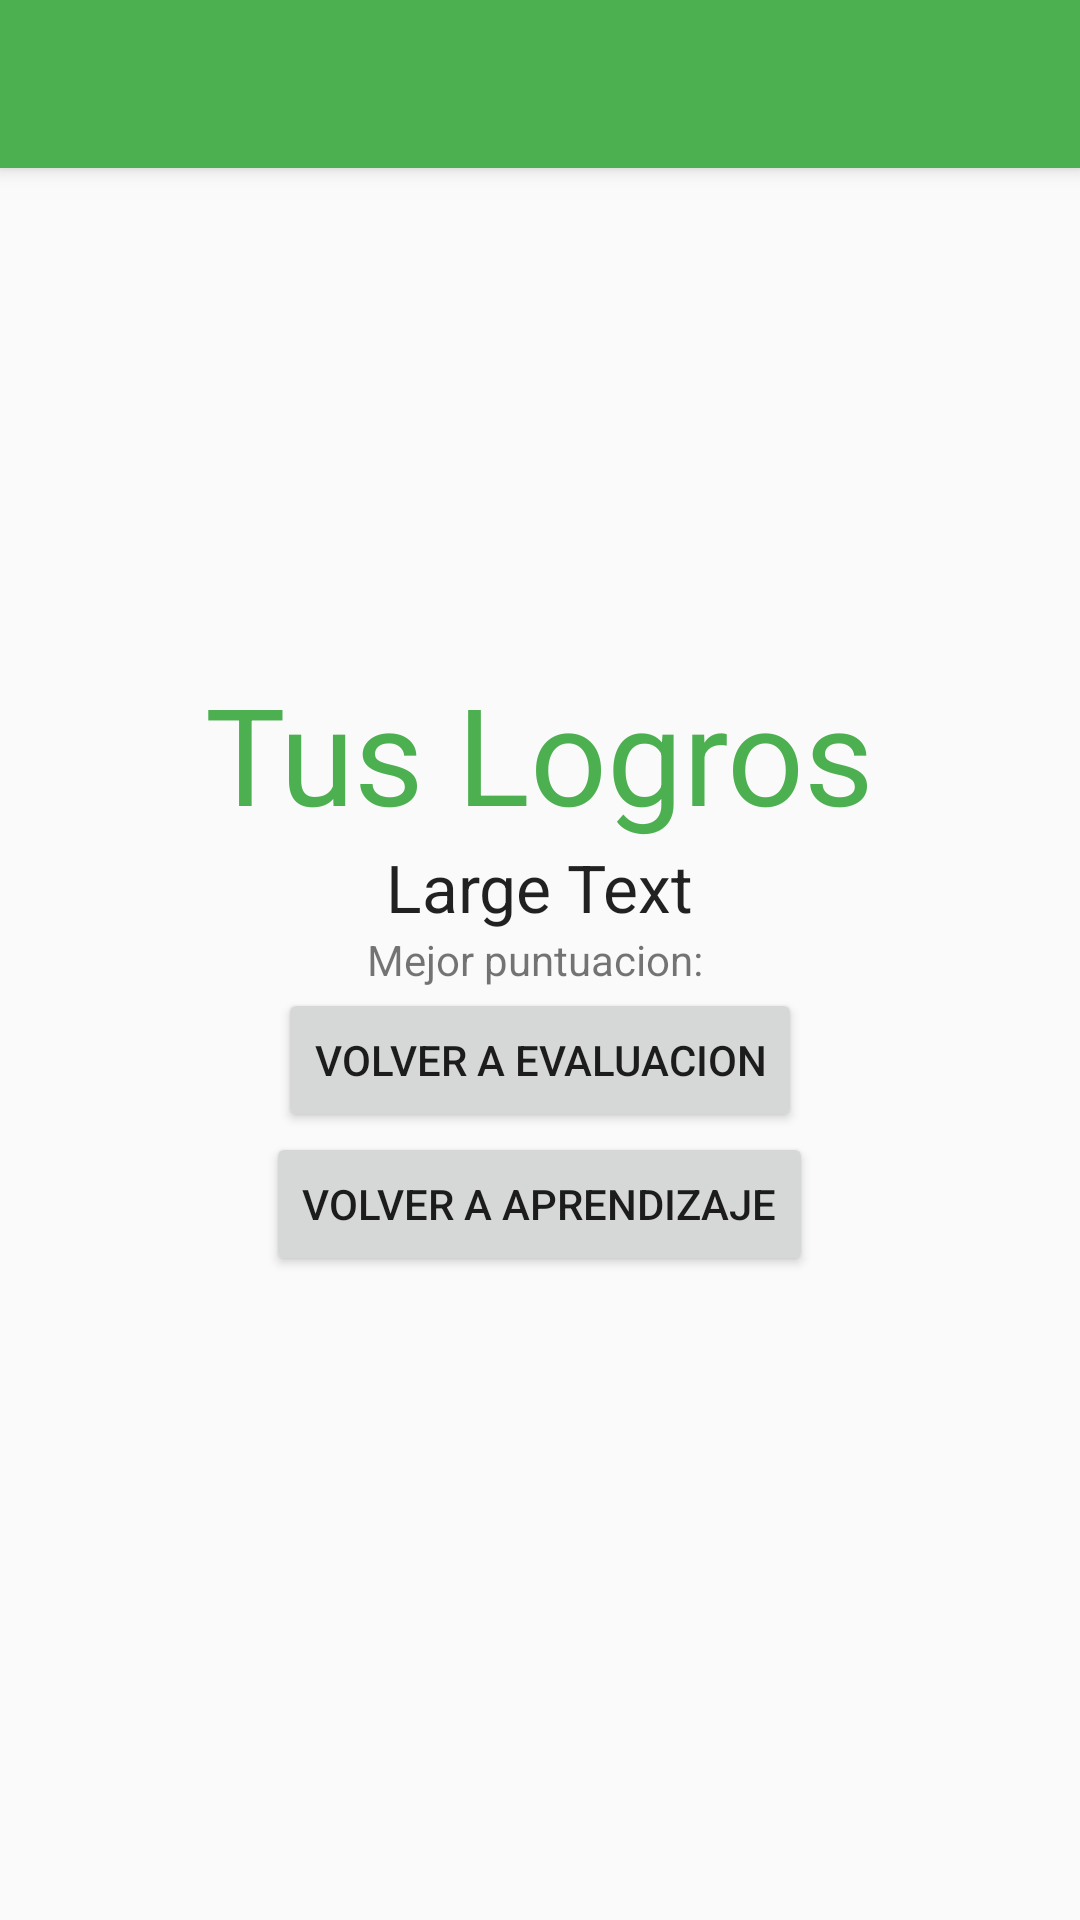

Android layout source for this screen:
<!-- AndroidManifest.xml: application theme AppTheme -->
<!-- res/layout/activity_logros.xml -->
<?xml version="1.0" encoding="utf-8"?>

<RelativeLayout xmlns:android="http://schemas.android.com/apk/res/android"
    android:layout_width="match_parent"
    android:layout_height="match_parent"
    android:orientation="vertical"
    >

    <android.support.v7.widget.Toolbar
        xmlns:android="http://schemas.android.com/apk/res/android"
        xmlns:app="http://schemas.android.com/apk/res-auto"
        android:id="@+id/appbarlogros"
        android:layout_height="wrap_content"
        android:layout_width="match_parent"
        android:minHeight="?attr/actionBarSize"
        android:background="?attr/colorPrimary"
        android:elevation="4dp"
        android:theme="@style/ThemeOverlay.AppCompat.Dark.ActionBar"
        app:popupTheme="@style/ThemeOverlay.AppCompat.Light"
        >

    </android.support.v7.widget.Toolbar>
    <TextView
        android:id="@+id/tvTituloL"
        android:layout_width="wrap_content"
        android:layout_height="wrap_content"
        android:text="Tus Logros"
        android:textColor="@color/primary"
        android:textSize="45dp"
        android:layout_above="@+id/imLogros"
        android:layout_centerHorizontal="true" />

    <ImageView
        android:id="@+id/imLogros"
        android:layout_width="match_parent"
        android:layout_height="wrap_content"
        android:src="@mipmap/statistics"
        android:layout_above="@+id/tvNota"
        android:layout_centerHorizontal="true" />

    <TextView
        android:layout_width="wrap_content"
        android:layout_height="wrap_content"
        android:textAppearance="?android:attr/textAppearanceLarge"
        android:text="Large Text"
        android:id="@+id/tvNota"
        android:layout_above="@+id/tvMejor"
        android:layout_centerVertical="true"
        android:layout_centerHorizontal="true" />

    <TextView
        android:id="@+id/tvMejor"
        android:layout_width="wrap_content"
        android:layout_height="wrap_content"
        android:layout_centerHorizontal="true"
        android:layout_centerInParent="true"
        android:text="Mejor puntuacion: " />

    <Button
        android:id="@+id/btnVEvaluar"
        android:layout_width="wrap_content"
        android:layout_height="wrap_content"
        android:layout_centerHorizontal="true"
        android:layout_below="@+id/tvMejor"
        android:text="Volver a Evaluacion" />

    <Button
        android:id="@+id/btnVAprender"
        android:layout_width="wrap_content"
        android:layout_height="wrap_content"
        android:layout_below="@+id/btnVEvaluar"
        android:layout_centerHorizontal="true"
        android:layout_marginBottom="21dp"
        android:text="Volver a Aprendizaje" />



</RelativeLayout>
<!-- resources referenced by this layout -->
<resources>
  <color name="primary">#4CAF50</color>
  <style name="AppTheme" parent="Theme.AppCompat.Light.NoActionBar">
          
          <item name="colorPrimary">@color/primary</item>
          <item name="colorPrimaryDark">@color/primary_dark</item>
          <item name="colorAccent">@color/accent</item>
  
  
      </style>
  <color name="primary_dark">#388E3C</color>
  <color name="accent">#FFFFFF</color>
</resources>
